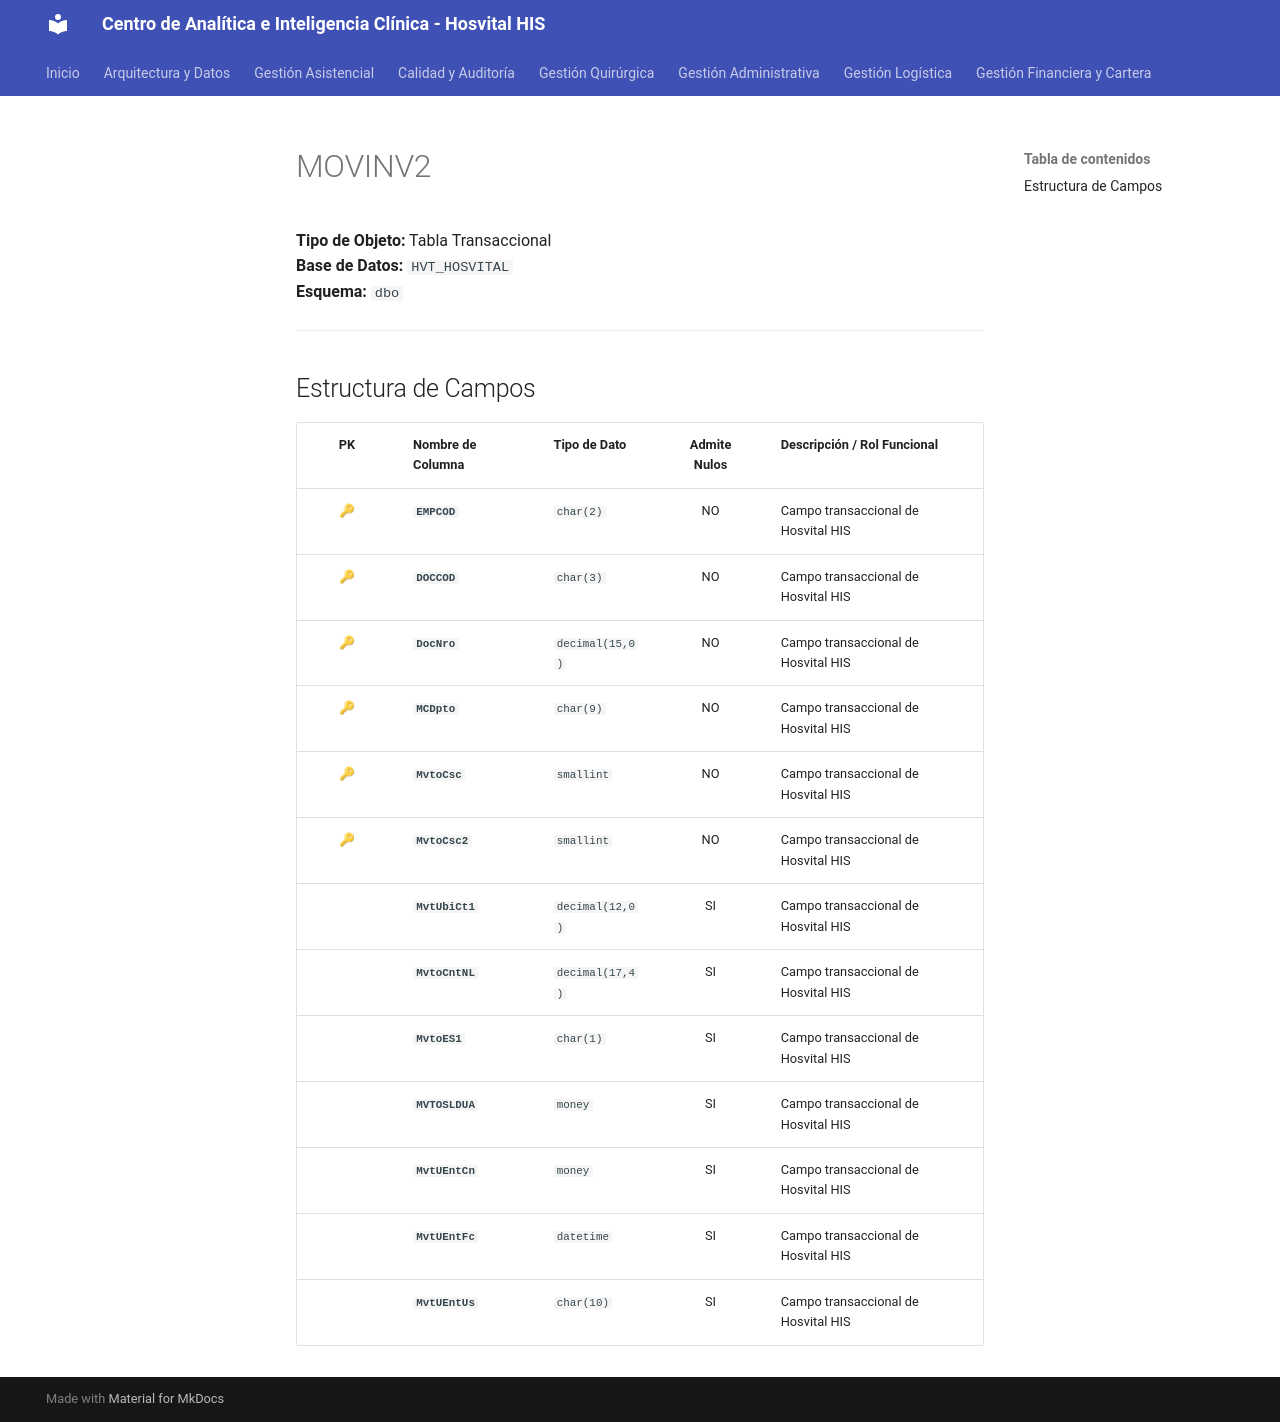

repository: SoporteSaludtech/superset-docs · page: diccionario-general/MOVINV2/index.html · generator: mkdocs

# MOVINV2

**Tipo de Objeto:** Tabla Transaccional  
**Base de Datos:** `HVT_HOSVITAL`  
**Esquema:** `dbo`

---

## Estructura de Campos

| PK | Nombre de Columna | Tipo de Dato | Admite Nulos | Descripción / Rol Funcional |
| :-: | :--- | :--- | :-: | :--- |
| 🔑 | **`EMPCOD`** | `char(2)` | NO | Campo transaccional de Hosvital HIS |
| 🔑 | **`DOCCOD`** | `char(3)` | NO | Campo transaccional de Hosvital HIS |
| 🔑 | **`DocNro`** | `decimal(15,0)` | NO | Campo transaccional de Hosvital HIS |
| 🔑 | **`MCDpto`** | `char(9)` | NO | Campo transaccional de Hosvital HIS |
| 🔑 | **`MvtoCsc`** | `smallint` | NO | Campo transaccional de Hosvital HIS |
| 🔑 | **`MvtoCsc2`** | `smallint` | NO | Campo transaccional de Hosvital HIS |
|  | **`MvtUbiCt1`** | `decimal(12,0)` | SI | Campo transaccional de Hosvital HIS |
|  | **`MvtoCntNL`** | `decimal(17,4)` | SI | Campo transaccional de Hosvital HIS |
|  | **`MvtoES1`** | `char(1)` | SI | Campo transaccional de Hosvital HIS |
|  | **`MVTOSLDUA`** | `money` | SI | Campo transaccional de Hosvital HIS |
|  | **`MvtUEntCn`** | `money` | SI | Campo transaccional de Hosvital HIS |
|  | **`MvtUEntFc`** | `datetime` | SI | Campo transaccional de Hosvital HIS |
|  | **`MvtUEntUs`** | `char(10)` | SI | Campo transaccional de Hosvital HIS |
